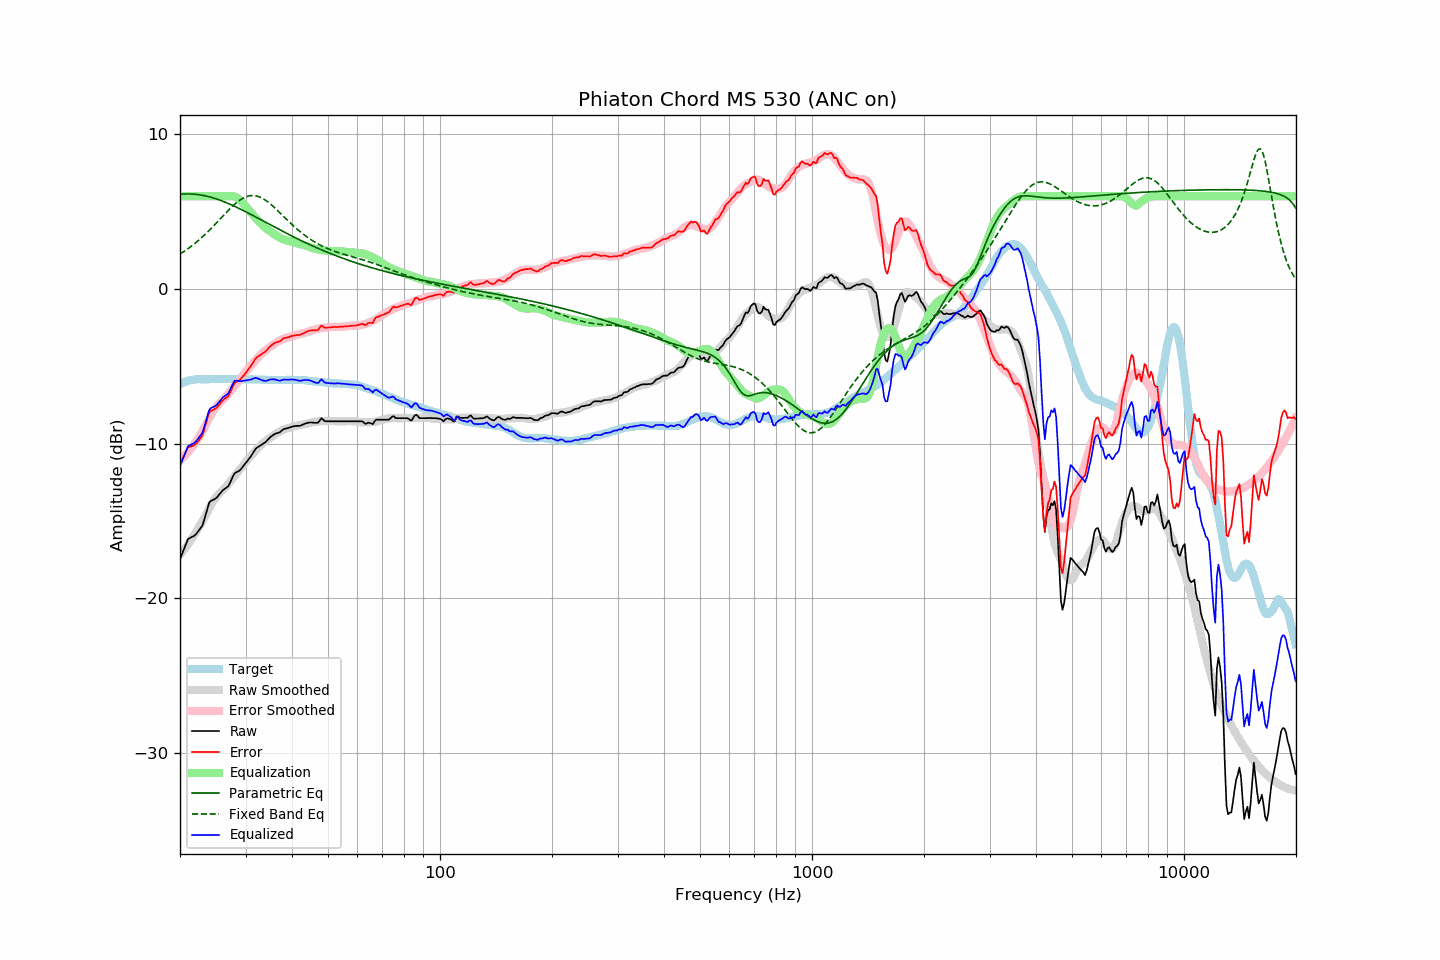

The file beside this chart, header and first rows:
frequency, raw, error, smoothed, error_smoothed, equalization, parametric_eq, fixed_band_eq, equalized_raw, equalized_smoothed, target
20.00, -17.46, -11.31, -17.17, -11.06, 6.00, 6.13, 2.27, -11.46, -11.17, -6.14
20.20, -17.20, -11.10, -17.05, -10.97, 6.00, 6.14, 2.33, -11.20, -11.05, -6.09
20.40, -16.92, -10.88, -16.92, -10.87, 6.00, 6.14, 2.40, -10.92, -10.92, -6.04
20.61, -16.67, -10.66, -16.78, -10.77, 6.00, 6.15, 2.47, -10.67, -10.78, -6.02
20.81, -16.40, -10.44, -16.64, -10.66, 6.00, 6.15, 2.54, -10.40, -10.64, -5.96
21.02, -16.16, -10.23, -16.49, -10.54, 6.00, 6.15, 2.61, -10.16, -10.49, -5.93
21.23, -16.11, -10.20, -16.35, -10.42, 6.00, 6.15, 2.69, -10.11, -10.35, -5.91
21.44, -16.05, -10.16, -16.19, -10.29, 6.00, 6.15, 2.77, -10.05, -10.19, -5.89
21.66, -16.00, -10.13, -16.03, -10.15, 6.00, 6.14, 2.85, -10.00, -10.03, -5.87
21.87, -15.93, -10.08, -15.87, -10.00, 6.00, 6.13, 2.93, -9.93, -9.87, -5.86
22.09, -15.84, -10.01, -15.70, -9.85, 6.00, 6.12, 3.01, -9.84, -9.70, -5.84
22.31, -15.70, -9.88, -15.53, -9.69, 6.00, 6.11, 3.10, -9.70, -9.53, -5.83
22.54, -15.57, -9.74, -15.36, -9.53, 6.00, 6.10, 3.19, -9.57, -9.36, -5.83
22.76, -15.43, -9.60, -15.18, -9.35, 6.00, 6.08, 3.28, -9.43, -9.18, -5.83
22.99, -15.29, -9.45, -15.00, -9.18, 6.00, 6.06, 3.38, -9.29, -9.00, -5.84
23.22, -14.94, -9.10, -14.81, -8.99, 6.00, 6.04, 3.47, -8.94, -8.81, -5.84
23.45, -14.57, -8.74, -14.62, -8.79, 6.00, 6.02, 3.57, -8.57, -8.62, -5.84
23.69, -14.23, -8.40, -14.41, -8.59, 6.00, 6.00, 3.67, -8.23, -8.41, -5.83
23.92, -13.85, -8.03, -14.20, -8.38, 6.00, 5.97, 3.77, -7.85, -8.20, -5.83
24.16, -13.71, -7.89, -14.00, -8.18, 6.00, 5.94, 3.88, -7.71, -8.00, -5.82
24.40, -13.66, -7.85, -13.82, -8.00, 6.00, 5.91, 3.99, -7.66, -7.82, -5.81
24.65, -13.61, -7.79, -13.66, -7.84, 6.00, 5.88, 4.09, -7.61, -7.66, -5.82
24.89, -13.55, -7.73, -13.52, -7.70, 6.00, 5.85, 4.20, -7.55, -7.52, -5.82
25.14, -13.46, -7.64, -13.39, -7.57, 6.00, 5.82, 4.31, -7.46, -7.39, -5.82
25.39, -13.33, -7.52, -13.27, -7.45, 6.00, 5.78, 4.42, -7.33, -7.27, -5.81
25.65, -13.21, -7.39, -13.15, -7.33, 6.00, 5.74, 4.53, -7.21, -7.15, -5.81
25.91, -13.08, -7.26, -13.05, -7.23, 6.00, 5.70, 4.64, -7.08, -7.05, -5.82
26.16, -12.98, -7.15, -12.95, -7.13, 6.00, 5.66, 4.76, -6.98, -6.95, -5.82
26.43, -12.91, -7.08, -12.85, -7.03, 6.00, 5.62, 4.87, -6.91, -6.85, -5.82
26.69, -12.83, -7.00, -12.74, -6.92, 6.00, 5.58, 4.97, -6.83, -6.74, -5.82
26.96, -12.75, -6.93, -12.61, -6.79, 6.00, 5.54, 5.08, -6.75, -6.61, -5.82
27.23, -12.55, -6.73, -12.48, -6.65, 6.00, 5.49, 5.19, -6.55, -6.48, -5.82
27.50, -12.33, -6.51, -12.35, -6.52, 6.00, 5.44, 5.29, -6.33, -6.35, -5.82
27.77, -12.09, -6.27, -12.21, -6.39, 6.00, 5.40, 5.39, -6.09, -6.21, -5.83
28.05, -11.91, -6.08, -12.09, -6.26, 5.98, 5.35, 5.48, -5.93, -6.11, -5.83
28.33, -11.85, -6.01, -11.96, -6.13, 5.94, 5.30, 5.57, -5.91, -6.03, -5.84
28.62, -11.80, -5.96, -11.84, -6.01, 5.87, 5.25, 5.65, -5.93, -5.97, -5.84
28.90, -11.74, -5.90, -11.71, -5.88, 5.78, 5.20, 5.73, -5.96, -5.93, -5.83
29.19, -11.63, -5.78, -11.57, -5.74, 5.67, 5.15, 5.80, -5.95, -5.90, -5.84
29.48, -11.50, -5.67, -11.43, -5.60, 5.56, 5.10, 5.86, -5.93, -5.87, -5.82
29.78, -11.37, -5.53, -11.30, -5.46, 5.45, 5.05, 5.92, -5.92, -5.85, -5.83
30.08, -11.24, -5.41, -11.17, -5.33, 5.33, 4.99, 5.96, -5.91, -5.84, -5.82
30.38, -11.10, -5.26, -11.05, -5.21, 5.21, 4.94, 6.00, -5.89, -5.84, -5.84
30.68, -10.96, -5.12, -10.93, -5.09, 5.09, 4.88, 6.02, -5.87, -5.84, -5.84
30.99, -10.83, -4.99, -10.81, -4.97, 4.97, 4.83, 6.04, -5.85, -5.84, -5.84
31.30, -10.66, -4.82, -10.69, -4.85, 4.85, 4.78, 6.05, -5.81, -5.84, -5.84
31.61, -10.50, -4.66, -10.57, -4.72, 4.72, 4.72, 6.04, -5.77, -5.84, -5.84
31.93, -10.34, -4.50, -10.44, -4.60, 4.60, 4.67, 6.03, -5.74, -5.84, -5.84
32.24, -10.25, -4.39, -10.33, -4.48, 4.48, 4.61, 6.01, -5.77, -5.85, -5.85
32.57, -10.18, -4.33, -10.22, -4.37, 4.37, 4.56, 5.97, -5.81, -5.85, -5.84
32.89, -10.11, -4.26, -10.11, -4.26, 4.26, 4.50, 5.93, -5.85, -5.85, -5.85
33.22, -10.05, -4.19, -10.01, -4.15, 4.15, 4.44, 5.88, -5.89, -5.86, -5.86
33.55, -9.98, -4.12, -9.92, -4.06, 4.06, 4.39, 5.82, -5.92, -5.86, -5.86
33.89, -9.92, -4.05, -9.84, -3.97, 3.97, 4.33, 5.76, -5.94, -5.86, -5.87
34.23, -9.82, -3.95, -9.76, -3.89, 3.89, 4.28, 5.69, -5.92, -5.87, -5.86
34.57, -9.70, -3.82, -9.69, -3.81, 3.81, 4.22, 5.61, -5.88, -5.87, -5.87
34.92, -9.59, -3.71, -9.61, -3.74, 3.74, 4.16, 5.52, -5.85, -5.87, -5.88
35.27, -9.51, -3.63, -9.54, -3.67, 3.67, 4.11, 5.43, -5.84, -5.88, -5.88
35.62, -9.44, -3.56, -9.48, -3.60, 3.60, 4.05, 5.34, -5.84, -5.88, -5.88
35.97, -9.37, -3.48, -9.40, -3.53, 3.53, 4.00, 5.25, -5.84, -5.88, -5.88
... 635 more rows
